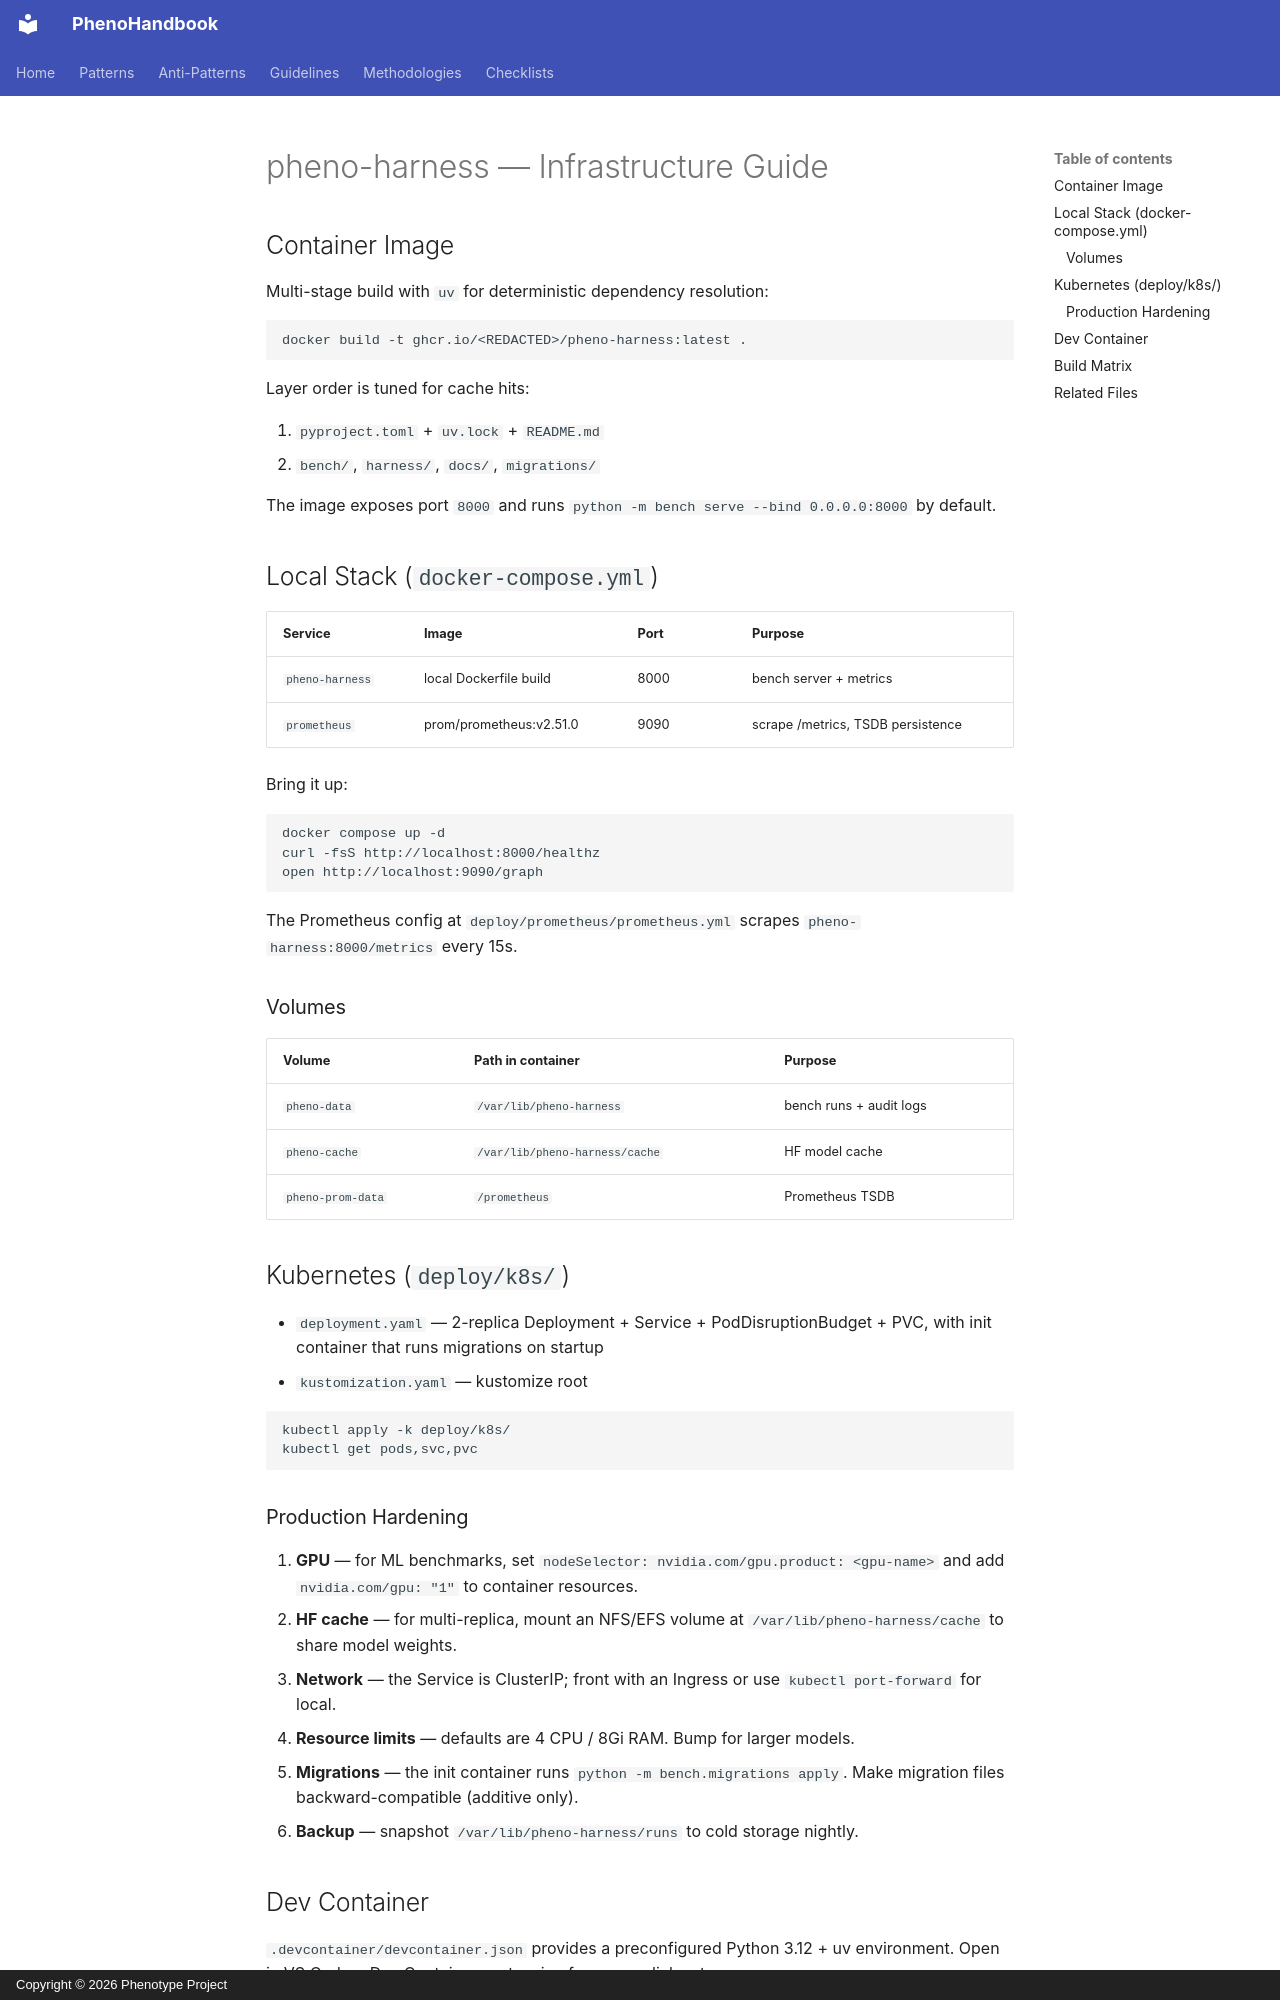

repository: KooshaPari/PhenoShared · page: INFRASTRUCTURE/index.html · generator: mkdocs · copyright: Copyright © 2026 Phenotype Project

# pheno-harness — Infrastructure Guide

## Container Image

Multi-stage build with `uv` for deterministic dependency resolution:

```bash
docker build -t ghcr.io/<REDACTED>/pheno-harness:latest .
```

Layer order is tuned for cache hits:

1. `pyproject.toml` + `uv.lock` + `README.md`
2. `bench/`, `harness/`, `docs/`, `migrations/`

The image exposes port `8000` and runs `python -m bench serve --bind 0.0.0.0:8000` by default.

## Local Stack (`docker-compose.yml`)

| Service | Image | Port | Purpose |
|---|---|---|---|
| `pheno-harness` | local Dockerfile build | 8000 | bench server + metrics |
| `prometheus` | prom/prometheus:v2.51.0 | 9090 | scrape /metrics, TSDB persistence |

Bring it up:

```bash
docker compose up -d
curl -fsS http://localhost:8000/healthz
open http://localhost:9090/graph
```

The Prometheus config at `deploy/prometheus/prometheus.yml` scrapes `pheno-harness:8000/metrics` every 15s.

### Volumes

| Volume | Path in container | Purpose |
|---|---|---|
| `pheno-data` | `/var/lib/pheno-harness` | bench runs + audit logs |
| `pheno-cache` | `/var/lib/pheno-harness/cache` | HF model cache |
| `pheno-prom-data` | `/prometheus` | Prometheus TSDB |

## Kubernetes (`deploy/k8s/`)

- `deployment.yaml` — 2-replica Deployment + Service + PodDisruptionBudget + PVC, with init container that runs migrations on startup
- `kustomization.yaml` — kustomize root

```bash
kubectl apply -k deploy/k8s/
kubectl get pods,svc,pvc
```

### Production Hardening

1. **GPU** — for ML benchmarks, set `nodeSelector: nvidia.com/gpu.product: <gpu-name>` and add `nvidia.com/gpu: "1"` to container resources.
2. **HF cache** — for multi-replica, mount an NFS/EFS volume at `/var/lib/pheno-harness/cache` to share model weights.
3. **Network** — the Service is ClusterIP; front with an Ingress or use `kubectl port-forward` for local.
4. **Resource limits** — defaults are 4 CPU / 8Gi RAM. Bump for larger models.
5. **Migrations** — the init container runs `python -m bench.migrations apply`. Make migration files backward-compatible (additive only).
6. **Backup** — snapshot `/var/lib/pheno-harness/runs` to cold storage nightly.
